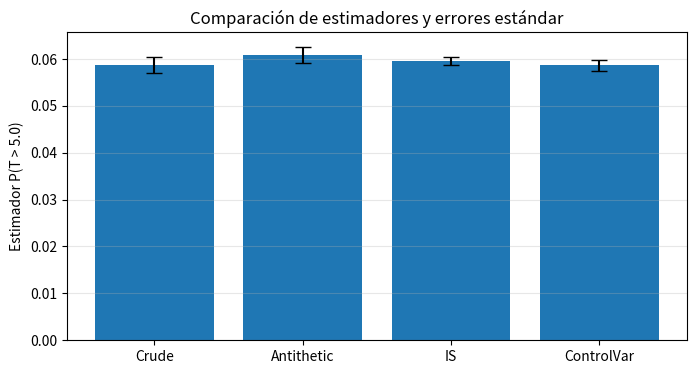

Write the Python code that produced this figure.



import numpy as np
import matplotlib.pyplot as plt

# Parámetros del problema
p_camion = 0.7
p_avion = 0.3
lambda_camion = 1 / 2  # 0.5
lambda_avion = 1 / 1   # 1.0

# Queremos estimar P(T > threshold)
threshold = 5.0

# Tamaño de muestra base (usa un número par si quieres antitéticos)
N = 20000

# Funciones auxiliares
def sample_mixture(n):
    """Genera n muestras de la mezcla usando transformada inversa."""
    U = np.random.rand(n)
    X = np.zeros(n)
    # para cada muestra, decidir componente y generar exponencial
    # si U[i] < p_camion -> camión, else avión
    mask_camion = U < p_camion
    m1 = np.sum(mask_camion)
    m2 = n - m1
    # para camión
    X[mask_camion] = - (1 / lambda_camion) * np.log(1 - np.random.rand(m1))
    # para avión
    X[~mask_camion] = - (1 / lambda_avion) * np.log(1 - np.random.rand(m2))
    return X

def mixture_pdf(x):
    """Densidad de la mezcla en x (x puede ser array)."""
    x = np.asarray(x)
    pdf = p_camion * lambda_camion * np.exp(-lambda_camion * x) + \
          p_avion * lambda_avion * np.exp(-lambda_avion * x)
    return pdf

# 1) Crude Monte Carlo
T = sample_mixture(N)
I = (T > threshold).astype(float)
est_crude = I.mean()
var_crude = I.var(ddof=1) / N  # var del estimador (var muestral / N)

# 2) Antithetic variates
#    -> generamos N/2 pares (U1,U2) y (1-U1,1-U2)
def sample_mixture_antithetic(N):
    assert N % 2 == 0, "N must be even for antithetic pairing"
    half = N // 2
    # generar uniformes U1 (decisión de componente) y U2 (transformada)
    U1 = np.random.rand(half)
    U2 = np.random.rand(half)
    # pares antitéticos
    U1_a = 1 - U1
    U2_a = 1 - U2

    def build_from(U1s, U2s):
        X = np.zeros(len(U1s))
        mask_cam = U1s < p_camion
        # para cada, use U2s para la transformada inversa, pero si no queremos 0 log, usar 1-U2s
        # Usamos formula X = - (1/lambda) * ln(1 - V) con V = U2s
        m1 = np.sum(mask_cam)
        m2 = len(U1s) - m1
        X[mask_cam] = - (1 / lambda_camion) * np.log(1 - U2s[mask_cam])
        X[~mask_cam] = - (1 / lambda_avion) * np.log(1 - U2s[~mask_cam])
        return X

    X1 = build_from(U1, U2)
    X2 = build_from(U1_a, U2_a)
    X = np.concatenate((X1, X2))
    return X

T_ant = sample_mixture_antithetic(N)
I_ant = (T_ant > threshold).astype(float)
est_ant = I_ant.mean()
var_ant = I_ant.var(ddof=1) / N

# 3) Importance Sampling
#    Propuesta g(t) = Exp(lambda_prop) (más pesada en cola)
#    Peso w = f(t) / g(t)
lambda_prop = 0.3  # propuesta con media ~ 3.33 para muestrear más cola
# generar de la propuesta
V = np.random.exponential(1 / lambda_prop, size=N)  # numpy usa scale = 1/lambda
# calcular pesos = f(t)/g(t)
fV = mixture_pdf(V)
gV = lambda_prop * np.exp(-lambda_prop * V)
weights = fV / gV
# estimador IS: media ponderada de I(V>threshold) * w
I_V = (V > threshold).astype(float)
est_is = np.sum(I_V * weights) / N
# var (aprox) del estimador: var_g( I*w ) / N  -> usamos var muestral de I*w
var_is = np.var(I_V * weights, ddof=1) / N

# 4) Control Variates
#    Usamos h(T)=T (media teórica conocida)
#    E[h] = p_camion*2 + p_avion*1 = 1.7
#    Ajuste: I_adj = I - c*(h - E[h])  ; c estimado por mínimos cuadrados
h_mean = p_camion * (1 / lambda_camion) + p_avion * (1 / lambda_avion)  # 1.7
h_vals = T  # usamos T como control
# estimador del coeficiente c* = Cov(I,h)/Var(h) -> pero la forma óptima para reducir var de I is -Cov(I,h)/Var(h) si añadimos -c(h - E)
# Usaremos c = Cov(I,h)/Var(h) y restamos c*(h - E)
cov_Ih = np.cov(I, h_vals, ddof=1)[0,1]
var_h = np.var(h_vals, ddof=1)
c = cov_Ih / var_h
I_cv = I - c * (h_vals - h_mean)
est_cv = I_cv.mean()
var_cv = I_cv.var(ddof=1) / N

# Resultados
print("Estimadores para P(T > {:.1f}) con N = {}".format(threshold, N))
print(f"Crude MC: est = {est_crude:.6f}, var(est) ≈ {var_crude:.6e}")
print(f"Antithetic: est = {est_ant:.6f}, var(est) ≈ {var_ant:.6e}")
print(f"Importance Sampling: est = {est_is:.6f}, var(est) ≈ {var_is:.6e}")
print(f"Control Variates: est = {est_cv:.6f}, var(est) ≈ {var_cv:.6e}")
print()
print("Medias/aux:")
print(f"Media teorica de T (control) = {h_mean:.4f}, coef c usado = {c:.4f}")

# Visualización (opcional)
plt.figure(figsize=(8,4))
plt.bar(['Crude','Antithetic','IS','ControlVar'],
        [est_crude, est_ant, est_is, est_cv],
        yerr=[np.sqrt(var_crude), np.sqrt(var_ant), np.sqrt(var_is), np.sqrt(var_cv)],
        capsize=6)
plt.ylabel("Estimador P(T > {:.1f})".format(threshold))
plt.title("Comparación de estimadores y errores estándar")
plt.grid(axis='y', alpha=0.3)
plt.show()
